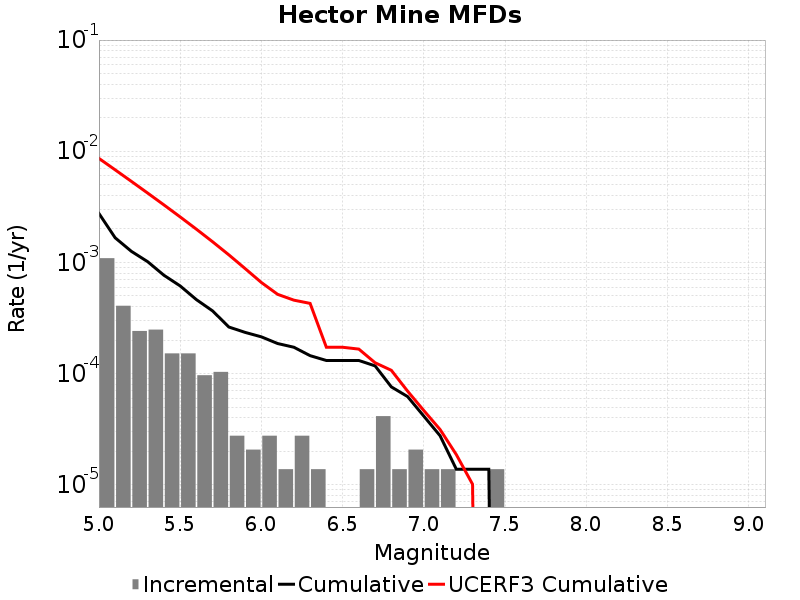

Data behind this chart, as committed beside it:
Magnitude, Incremental Rate, Cumulative Rate, UCERF3 Cumulative Rate
5.05, 0.001092, 0.002757, 0.008624
5.15, 4.0764868E-4, 0.001665, 0.006802
5.25, 2.418255E-4, 0.001257, 0.005355
5.35, 2.487348E-4, 0.001016, 0.004205
5.45, 1.5200459E-4, 7.6693227E-4, 0.003292
5.55, 1.5200459E-4, 6.149277E-4, 0.002567
5.65, 9.67302E-5, 4.6292308E-4, 0.001991
5.75, 1.036395E-4, 3.661929E-4, 0.001533
5.85, 2.76372E-5, 2.625534E-4, 0.001169
5.95, 2.0727899E-5, 2.349162E-4, 8.8050944E-4
6.05, 2.76372E-5, 2.141883E-4, 6.6013116E-4
6.15, 1.38186E-5, 1.865511E-4, 5.1669026E-4
6.25, 2.76372E-5, 1.727325E-4, 4.57953E-4
6.35, 1.38186E-5, 1.450953E-4, 4.2826976E-4
6.45, 0.0, 1.312767E-4, 1.7268512E-4
6.55, 0.0, 1.312767E-4, 1.7268512E-4
6.65, 1.38186E-5, 1.312767E-4, 1.6620751E-4
6.75, 4.1455798E-5, 1.174581E-4, 1.2527514E-4
6.85, 1.38186E-5, 7.6002296E-5, 1.0714288E-4
6.95, 2.0727899E-5, 6.21837E-5, 6.961767E-5
7.05, 1.38186E-5, 4.1455798E-5, 4.65653E-5
7.15, 1.38186E-5, 2.76372E-5, 3.1459553E-5
7.25, 0.0, 1.38186E-5, 1.870063E-5
7.35, 0.0, 1.38186E-5, 1.0118813E-5
7.45, 1.38186E-5, 1.38186E-5, 0.0
7.55, 0.0, 0.0, 0.0
7.65, 0.0, 0.0, 0.0
7.75, 0.0, 0.0, 0.0
7.85, 0.0, 0.0, 0.0
7.95, 0.0, 0.0, 0.0
8.05, 0.0, 0.0, 0.0
8.15, 0.0, 0.0, 0.0
8.25, 0.0, 0.0, 0.0
8.35, 0.0, 0.0, 0.0
8.45, 0.0, 0.0, 0.0
8.55, 0.0, 0.0, 0.0
8.65, 0.0, 0.0, 0.0
8.75, 0.0, 0.0, 0.0
8.85, 0.0, 0.0, 0.0
8.95, 0.0, 0.0, 0.0
9.05, 0.0, 0.0, 0.0
